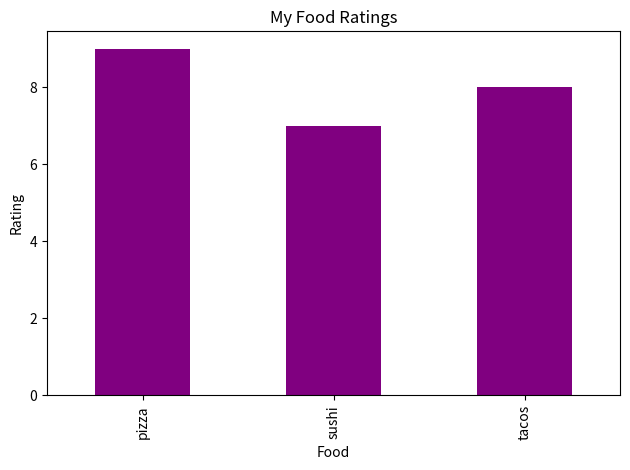

This chart was generated by the following Python code:
import pandas as pd

data = {
    "food": ["pizza", "sushi", "tacos"],
    "rating": [9, 7, 8]
}

df = pd.DataFrame(data)
print(df) 
print(df["rating"].mean())
print(df[df["rating"] == df["rating"].max()])
import matplotlib.pyplot as plt

df.plot(x="food", y="rating", kind="bar", legend=False, color="purple")
plt.title("My Food Ratings")
plt.xlabel("Food")
plt.ylabel("Rating")
plt.tight_layout()
plt.savefig("my_chart.png")
